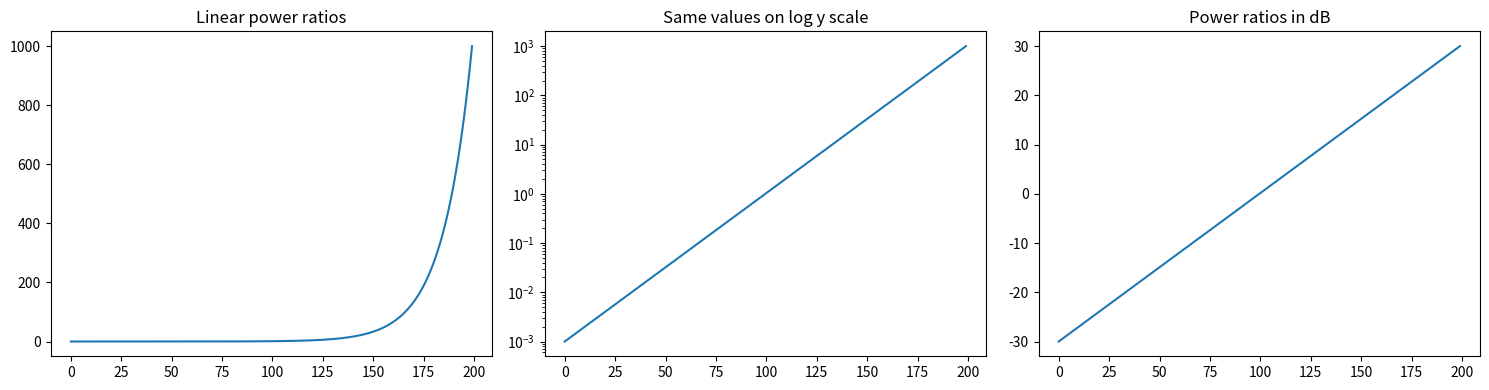
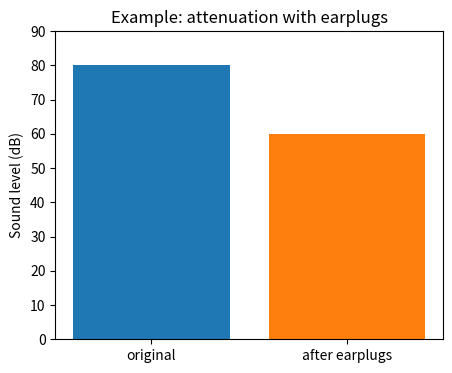
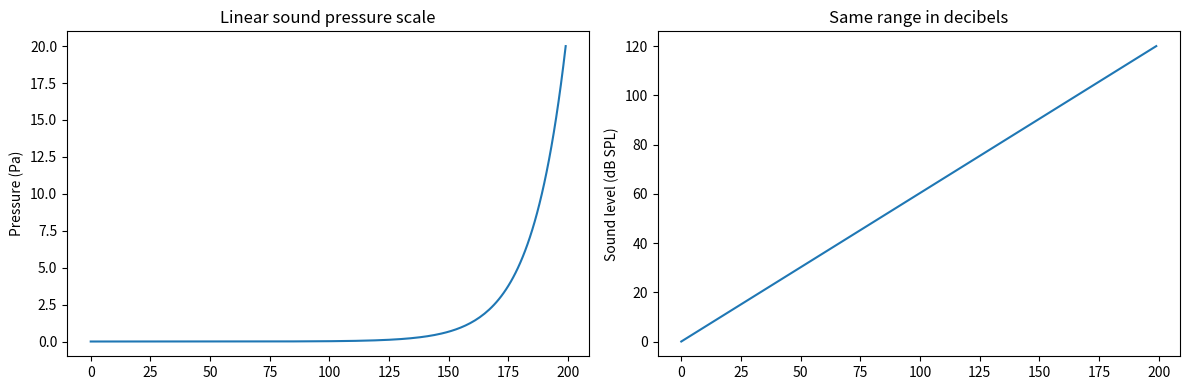

Write the Python code that produced these figures, in order.
import numpy as np
import matplotlib.pyplot as plt

power_ratios = np.logspace(-3, 3, 200)
amplitude_ratios = np.logspace(-3, 3, 200)

db_power = 10 * np.log10(power_ratios)
db_amplitude = 20 * np.log10(amplitude_ratios)


fig, axes = plt.subplots(1, 3, figsize=(15,4))
axes[0].plot(power_ratios)
axes[0].set_title('Linear power ratios')
axes[1].semilogy(power_ratios)
axes[1].set_title('Same values on log y scale')
axes[2].plot(db_power)
axes[2].set_title('Power ratios in dB')
plt.tight_layout()
plt.show()


examples = [0.5, 2, 10, 100]
for ratio in examples:
    print('power ratio', ratio, '->', 10 * np.log10(ratio), 'dB')
    print('amplitude ratio', ratio, '->', 20 * np.log10(ratio), 'dB')
    print('---')


db_of_2 = 10 * np.log10(2)
db_of_4 = 10 * np.log10(4)
db_of_10 = 10 * np.log10(10)

print('2x power  ->', db_of_2, 'dB')
print('4x power  ->', db_of_4, 'dB')
print('10x power ->', db_of_10, 'dB')
print('2x then 2x in dB ->', db_of_2 + db_of_2, 'dB')


db_a = 40
db_b = -20
combined_db = db_a + db_b

power_ratio_a = 10 ** (db_a / 10)
power_ratio_b = 10 ** (db_b / 10)
combined_ratio = power_ratio_a * power_ratio_b
combined_ratio_db = 10 * np.log10(combined_ratio)

print('40 dB corresponds to power ratio:', power_ratio_a)
print('-20 dB corresponds to power ratio:', power_ratio_b)
print('combined ratio:', combined_ratio)
print('combined in dB by addition:', combined_db)
print('combined in dB from ratio:', combined_ratio_db)


db_change = -20
power_ratio = 10 ** (db_change / 10)
amplitude_ratio = 10 ** (db_change / 20)

print('dB change:', db_change)
print('power ratio:', power_ratio)
print('amplitude ratio:', amplitude_ratio)

ambient_db = 80
attenuation_db = 20
result_db = ambient_db - attenuation_db
print('ambient level:', ambient_db, 'dB')
print('earplug attenuation:', attenuation_db, 'dB')
print('resulting level:', result_db, 'dB')


labels = ['original', 'after earplugs']
levels = [80, 60]

plt.figure(figsize=(5,4))
plt.bar(labels, levels, color=['tab:blue', 'tab:orange'])
plt.ylabel('Sound level (dB)')
plt.title('Example: attenuation with earplugs')
plt.ylim(0, 90)
plt.show()


pressures = np.logspace(np.log10(20e-6), np.log10(20), 200)
reference_pressure = 20e-6
db_spl = 20 * np.log10(pressures / reference_pressure)

fig, axes = plt.subplots(1, 2, figsize=(12,4))
axes[0].plot(pressures)
axes[0].set_title('Linear sound pressure scale')
axes[0].set_ylabel('Pressure (Pa)')
axes[1].plot(db_spl)
axes[1].set_title('Same range in decibels')
axes[1].set_ylabel('Sound level (dB SPL)')
plt.tight_layout()
plt.show()
